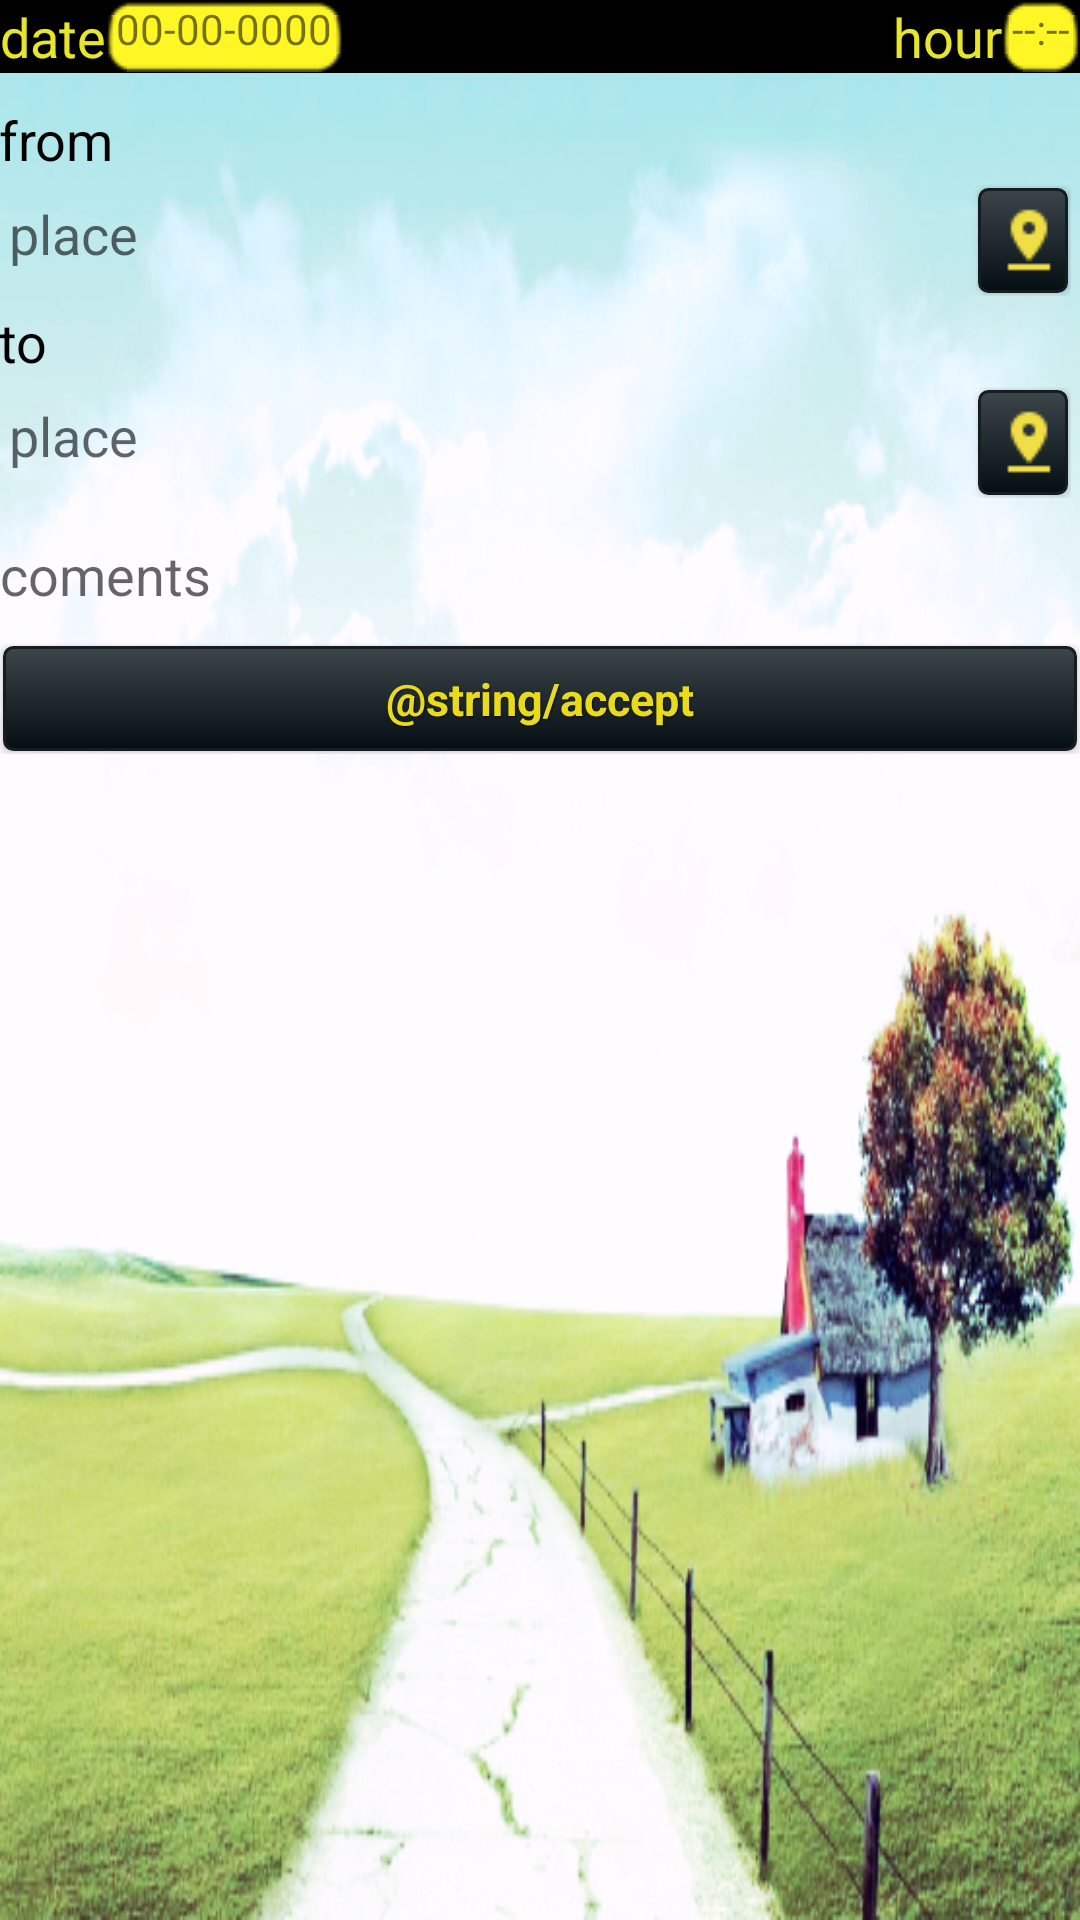

Android layout source for this screen:
<!-- AndroidManifest.xml: application theme AppTheme -->
<!-- res/layout/activity_back.xml -->
<RelativeLayout xmlns:android="http://schemas.android.com/apk/res/android"
    xmlns:tools="http://schemas.android.com/tools" android:layout_width="match_parent"
    android:layout_height="match_parent"
    tools:context="enguix.mulet.taxivalldigna.Views.BackActivity"
    android:background="@drawable/back_bg"
    >

    <LinearLayout


        android:layout_width="match_parent"
        android:layout_height="wrap_content"
        android:orientation="horizontal"
        android:id="@+id/linearDateHour"
        android:weightSum="1"
        android:background="@color/black">
        <TextView
            android:text="@string/date"
            android:layout_width="wrap_content"
            android:layout_height="wrap_content"
            android:textColor="@color/yellowTaxi"
            android:textSize="@dimen/abc_text_size_medium_material"

            />
        <TextView
            android:id="@+id/date_back"
            android:text=" 00-00-0000 "

            android:background="@drawable/groc_negre_"
            android:textAlignment="center"

            android:layout_width="wrap_content"
            android:layout_height="match_parent"
            />

        <Space
            android:layout_width="0dp"
            android:layout_height="match_parent"
            android:layout_weight="1"
            />

        <TextView
            android:text="@string/hour"
            android:layout_width="wrap_content"
            android:layout_height="wrap_content"
            android:textColor="@color/yellowTaxi"
            android:textSize="@dimen/abc_text_size_medium_material"

            />
        <TextView
            android:id="@+id/hour_back"
            android:layout_weight="1.0"
            android:layout_width="wrap_content"
            android:layout_height="match_parent"
            android:text=" --:-- "
            android:background="@drawable/groc_negre_"
            android:textAlignment="center"
            />



    </LinearLayout>


    <LinearLayout

        xmlns:android="http://schemas.android.com/apk/res/android"
        xmlns:tools="http://schemas.android.com/tools"
        android:layout_width="match_parent"
        android:layout_height="wrap_content"
        android:id="@+id/linearLayoutMain"
        android:orientation="vertical"
        android:layout_below="@id/linearDateHour"
        android:weightSum="7"

        >



        <ScrollView android:id="@+id/reserve_form" android:layout_width="match_parent"
            android:layout_height="0dp"
            android:layout_weight="3.0">

            <LinearLayout
                android:paddingTop="10dp"

                android:layout_width="match_parent"
                android:layout_height="wrap_content"
                android:orientation="vertical"
                android:id="@+id/liniarReserve"

                >



                <TextView
                    android:id="@+id/text_from"
                    android:layout_width="wrap_content"
                    android:layout_height="wrap_content"
                    android:text="@string/from"
                    android:textSize="@dimen/abc_text_size_medium_material"
                    android:textColor="@color/black"
                    android:paddingLeft="@dimen/activity_horizontal_margin"
                    android:paddingRight="@dimen/activity_horizontal_margin"

                    />


                <LinearLayout
                    android:layout_width="fill_parent"
                    android:layout_height="fill_parent"
                    android:orientation="horizontal"
                    android:padding="3sp" >


                    <EditText
                        android:id="@+id/address_from"
                        android:layout_width="fill_parent"
                        android:layout_height="wrap_content"

                        android:layout_weight="1.0"
                        android:hint="@string/place_name"
                        android:inputType="text"

                        android:lines="1"
                        style="@style/EditTextBlack"


                        />

                    <EditText
                        android:id="@+id/city_from"
                        android:layout_width="fill_parent"
                        android:layout_height="wrap_content"

                        android:layout_weight="1.0"

                        android:inputType="none"
                        style="@style/EditTextBlack"
                        android:lines="1" />

                    


                    <Button android:id="@+id/Btnmap_from"
                        android:layout_width="30dp"
                        android:layout_height="wrap_content"
                        android:contentDescription="@string/sit_map"
                        android:drawableLeft="@drawable/ic_sit_map"
                        style="@style/btnStyleBlacktaxi"


                        android:onClick="goMapFrom"
                        />

                </LinearLayout>

                <TextView
                    android:id="@+id/text_to"
                    android:text="@string/to"
                    android:layout_width="wrap_content"
                    android:layout_height="wrap_content"
                    android:textSize="@dimen/abc_text_size_medium_material"
                    android:paddingLeft="@dimen/activity_horizontal_margin"
                    android:paddingRight="@dimen/activity_horizontal_margin"
                    android:textColor="@color/black"
                    />



                <LinearLayout
                    android:layout_width="fill_parent"
                    android:layout_height="fill_parent"
                    android:orientation="horizontal"
                    android:padding="3sp" >

                    <EditText
                        android:id="@+id/address_to"
                        android:layout_width="fill_parent"
                        android:layout_height="wrap_content"

                        android:layout_weight="1.0"
                        android:hint="@string/place_name"
                        android:inputType="text"
                        style="@style/EditTextBlack"
                        android:lines="1" />

                    <EditText
                        android:id="@+id/city_to"
                        android:layout_width="fill_parent"
                        android:layout_height="wrap_content"

                        android:layout_weight="1.0"

                        android:inputType="none"
                        style="@style/EditTextBlack"
                        android:lines="1" />

                    <Button
                        android:id="@+id/Btnmap_to"
                        android:layout_width="30dp"
                        android:layout_height="wrap_content"
                        android:contentDescription="@string/sit_map"

                        android:drawableLeft="@drawable/ic_sit_map"
                        style="@style/btnStyleBlacktaxi"
                        android:onClick="goMapTo"
                        />

                </LinearLayout>
                <EditText
                    android:id="@+id/coments"
                    android:layout_width="match_parent"
                    android:layout_height="0dp"
                    android:layout_gravity="start"
                    android:layout_weight="1.0"
                    android:hint="@string/coments"
                    android:inputType="textMultiLine"
                    style="@style/EditTextBlack"
                    android:lines="2"
                    />
                <LinearLayout

                    android:layout_width="match_parent"
                    android:layout_height="wrap_content"
                    android:orientation="horizontal"
                    android:weightSum="1"
                    >

                    <Button
                        android:id="@+id/submit_trip"
                        android:layout_width="0dp"
                        android:layout_height="wrap_content"
                        android:layout_weight="1"
                        android:text="@string/accept"
                        style="@style/btnStyleBlacktaxi"/>


                </LinearLayout>

            </LinearLayout>

        </ScrollView>

    </LinearLayout>

</RelativeLayout>
<!-- resources referenced by this layout -->
<resources>
  <color name="black">#000000</color>
  <color name="yellowTaxi">#e7e62b</color>
  <string name="accept">accepta</string>
  <string name="city">city</string>
  <string name="coments">coments</string>
  <string name="date">date</string>
  <string name="from">from</string>
  <string name="hour">hour</string>
  <string name="place_name">place</string>
  <string name="sit_map">sit map</string>
  <string name="to">to</string>
  <style name="EditTextBlack" parent="android:Widget.EditText">
          <item name="android:background">@drawable/apptheme_edit_text_black_light</item>
          <item name="android:textColor">#000000</item>
      </style>
  <style name="btnStyleBlacktaxi" parent="@style/btnStyleBase">
          <item name="android:background">@drawable/custom_btn_black_pearl</item>
          <item name="android:text" />
          <item name="android:textColor">@color/custom_btn_text_gold</item>
      </style>
  <style name="AppTheme" parent="Theme.AppCompat.Light.DarkActionBar">
          <item name="windowNoTitle">true</item>
          <item name="windowActionBar">false</item>
          <item name="colorPrimary">#e7e62b</item>
          <item name="colorPrimaryDark">#ffff9829</item>
          <item name="colorAccent">#ffffd300</item>
  
  
          
      </style>
  <!-- drawable apptheme_edit_text_black_light (drawable) -->
  <?xml version="1.0" encoding="utf-8"?>
  <selector xmlns:android="http://schemas.android.com/apk/res/android">
  
  
      <item android:state_window_focused="false" android:state_enabled="true" android:drawable="@drawable/apptheme_textfield_default_black_light" />
  
      <item android:state_window_focused="false" android:state_enabled="false" android:drawable="@drawable/apptheme_textfield_disabled_black_light" />
      <item android:state_enabled="true" android:state_focused="true" android:drawable="@drawable/apptheme_textfield_activated_black_light" />
      <item android:state_enabled="true" android:state_activated="true" android:drawable="@drawable/apptheme_textfield_focused_black_light" />
      <item android:state_enabled="true" android:drawable="@drawable/apptheme_textfield_default_black_light" />
      <item android:state_focused="true" android:drawable="@drawable/apptheme_textfield_disabled_focused_black_light" />
      <item android:drawable="@drawable/apptheme_textfield_disabled_black_light" />
  
  </selector>
  <style name="btnStyleBase" parent="@android:style/Widget.Button">
          <item name="android:textSize">15sp</item>
          <item name="android:textStyle">bold</item>
          <item name="android:textColor">@color/custom_btn_text_white</item>
          <item name="android:gravity">center</item>
          <item name="android:shadowColor">#CC000000</item>
          <item name="android:shadowDx">1</item>
          <item name="android:shadowDy">1</item>
          <item name="android:shadowRadius">0.6</item>
          <item name="android:paddingBottom">2dip</item>
          <item name="android:paddingTop">2dip</item>
          <item name="android:paddingRight">5dip</item>
          <item name="android:paddingLeft">5dip</item>
          <item name="android:layout_margin">1dip</item>
          <item name="android:minHeight">35dip</item>
      </style>
  <!-- drawable custom_btn_disable (drawable) -->
  <?xml version="1.0" encoding="utf-8"?>
  <shape xmlns:android="http://schemas.android.com/apk/res/android"
      android:shape="rectangle" >
      <corners android:radius="3dip" />
      <stroke
          android:width="1dip"
          android:color="#000000" />
      <solid android:color="#4c4c4c" />
  </shape>
</resources>
